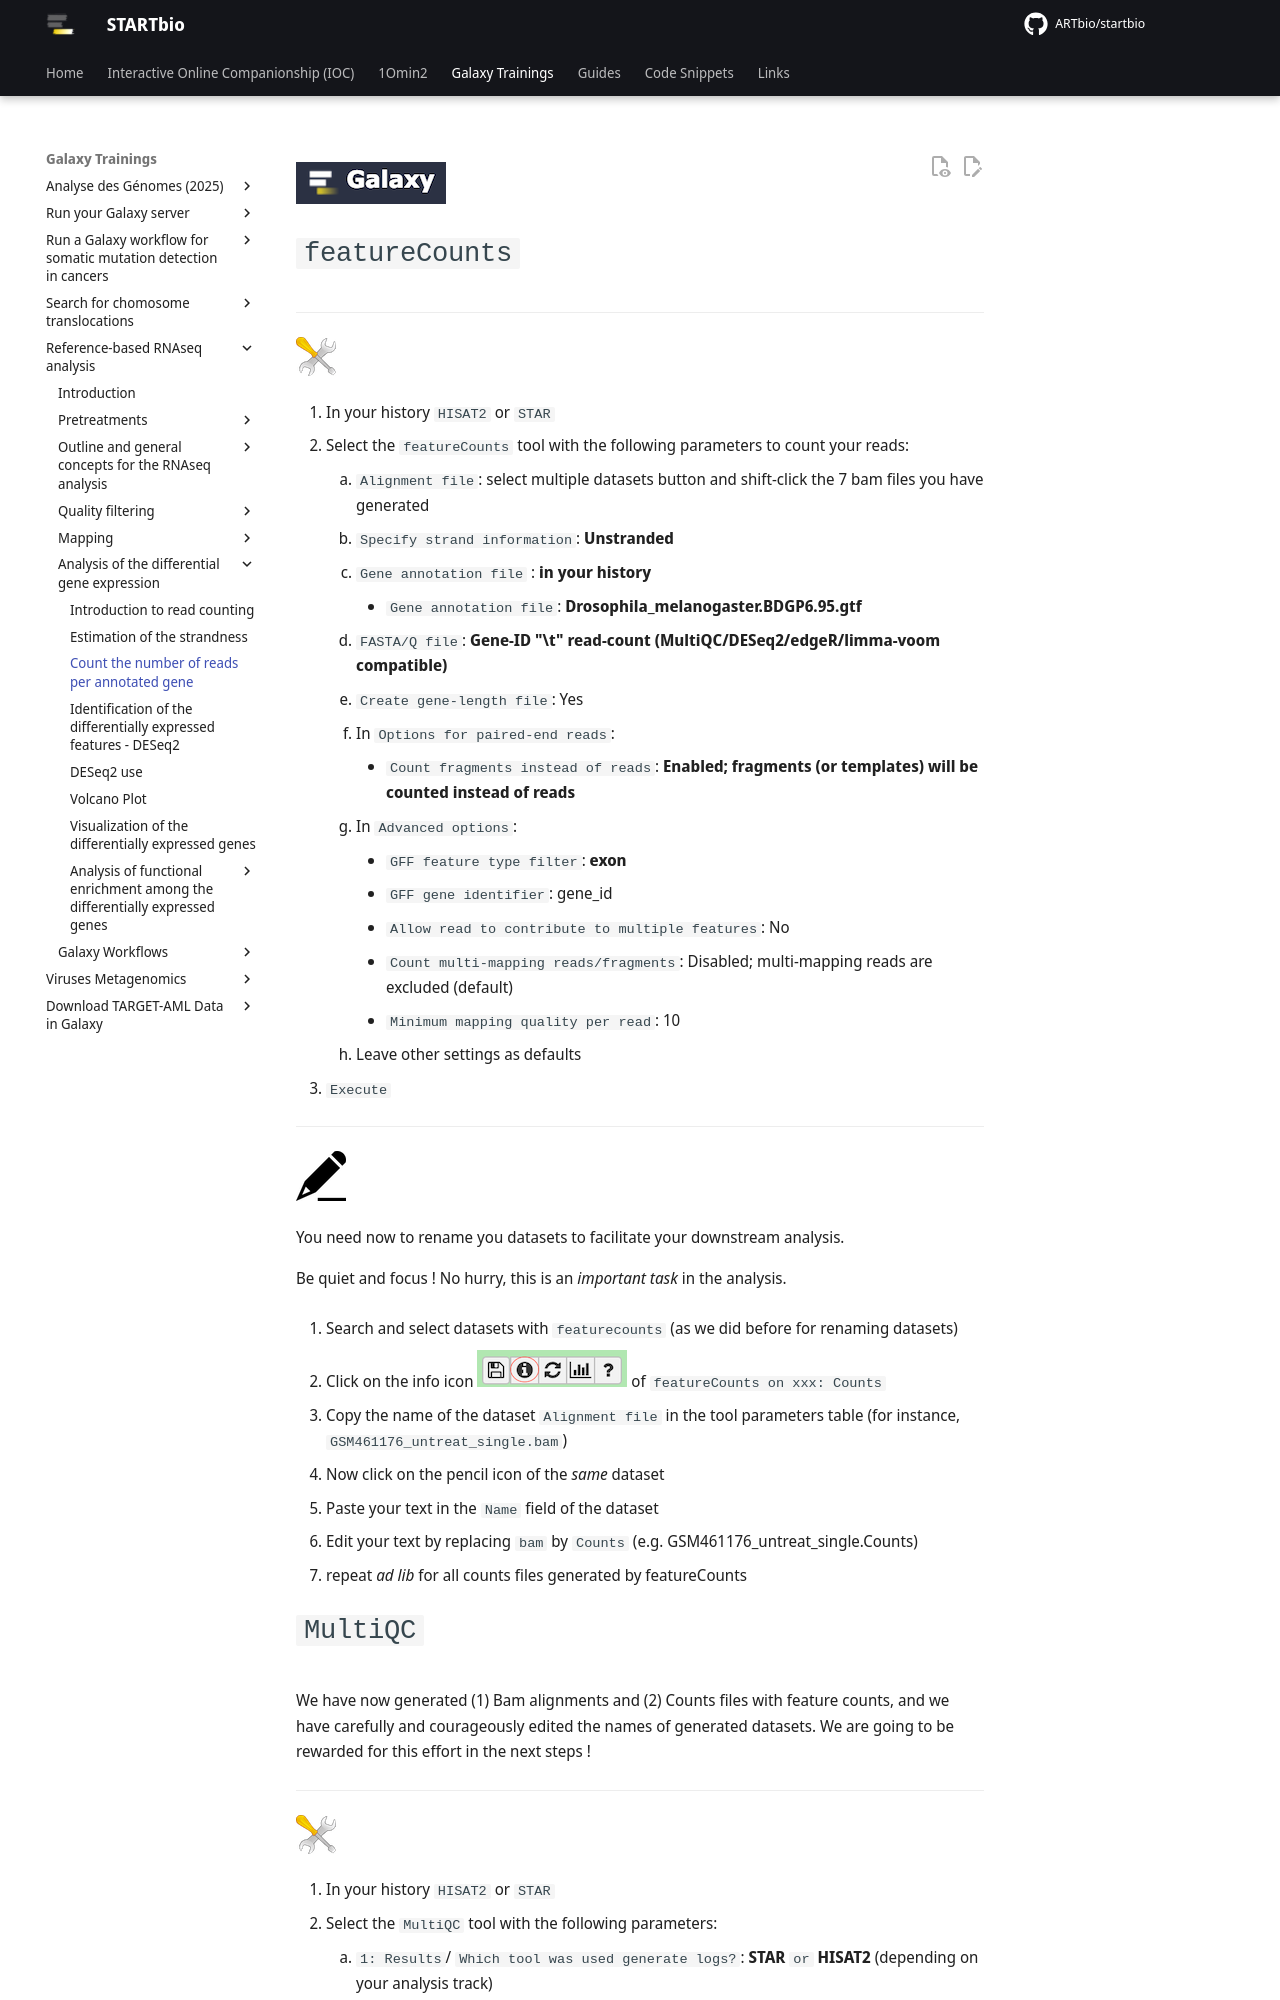

repository: ARTbio/startbio · page: reference_based_RNAseq/count/index.html · generator: mkdocs

![](images/galaxylogo.png)

# `featureCounts`

----
![](images/tool_small.png)

  1. In your history `HISAT2` or `STAR`
  3. Select the `featureCounts` tool with the following parameters to count your reads:
      1. `Alignment file`: select multiple datasets button and shift-click the 7 bam files you have generated
      2. `Specify strand information`: **Unstranded**
      3. `Gene annotation file` : **in your history**
          - `Gene annotation file`: **Drosophila_melanogaster.BDGP6.95.gtf**
      4. `FASTA/Q file`: **Gene-ID "\t" read-count (MultiQC/DESeq2/edgeR/limma-voom compatible)**
      5. `Create gene-length file`: Yes
      6. In `Options for paired-end reads`:
          - `Count fragments instead of reads`: **Enabled; fragments (or templates) will be counted instead of reads**
      7. In `Advanced options`:
          - `GFF feature type filter`: **exon**
          - `GFF gene identifier`: gene_id
          - `Allow read to contribute to multiple features`: No
          - `Count multi-mapping reads/fragments`: Disabled; multi-mapping reads are excluded (default)
          - `Minimum mapping quality per read`: 10
      8. Leave other settings as defaults
  3. `Execute`
  
----
![](images/rename_datasets.png)

You need now to rename you datasets to facilitate your downstream analysis.

Be quiet and focus ! No hurry, this is an *important task* in the analysis.

1. Search and select datasets with `featurecounts` (as we did before for renaming datasets)

2. Click on the info icon ![](images/info.png) of `featureCounts on xxx: Counts`

3. Copy the name of the dataset `Alignment file` in the tool parameters table (for instance, `GSM461176_untreat_single.bam`)
4. Now click on the pencil icon of the *_same_* dataset
5. Paste your text in the `Name` field of the dataset
6. Edit your text by replacing `bam` by `Counts`
(e.g. GSM461176_untreat_single.Counts)
8. repeat _ad lib_ for all counts files generated by featureCounts
